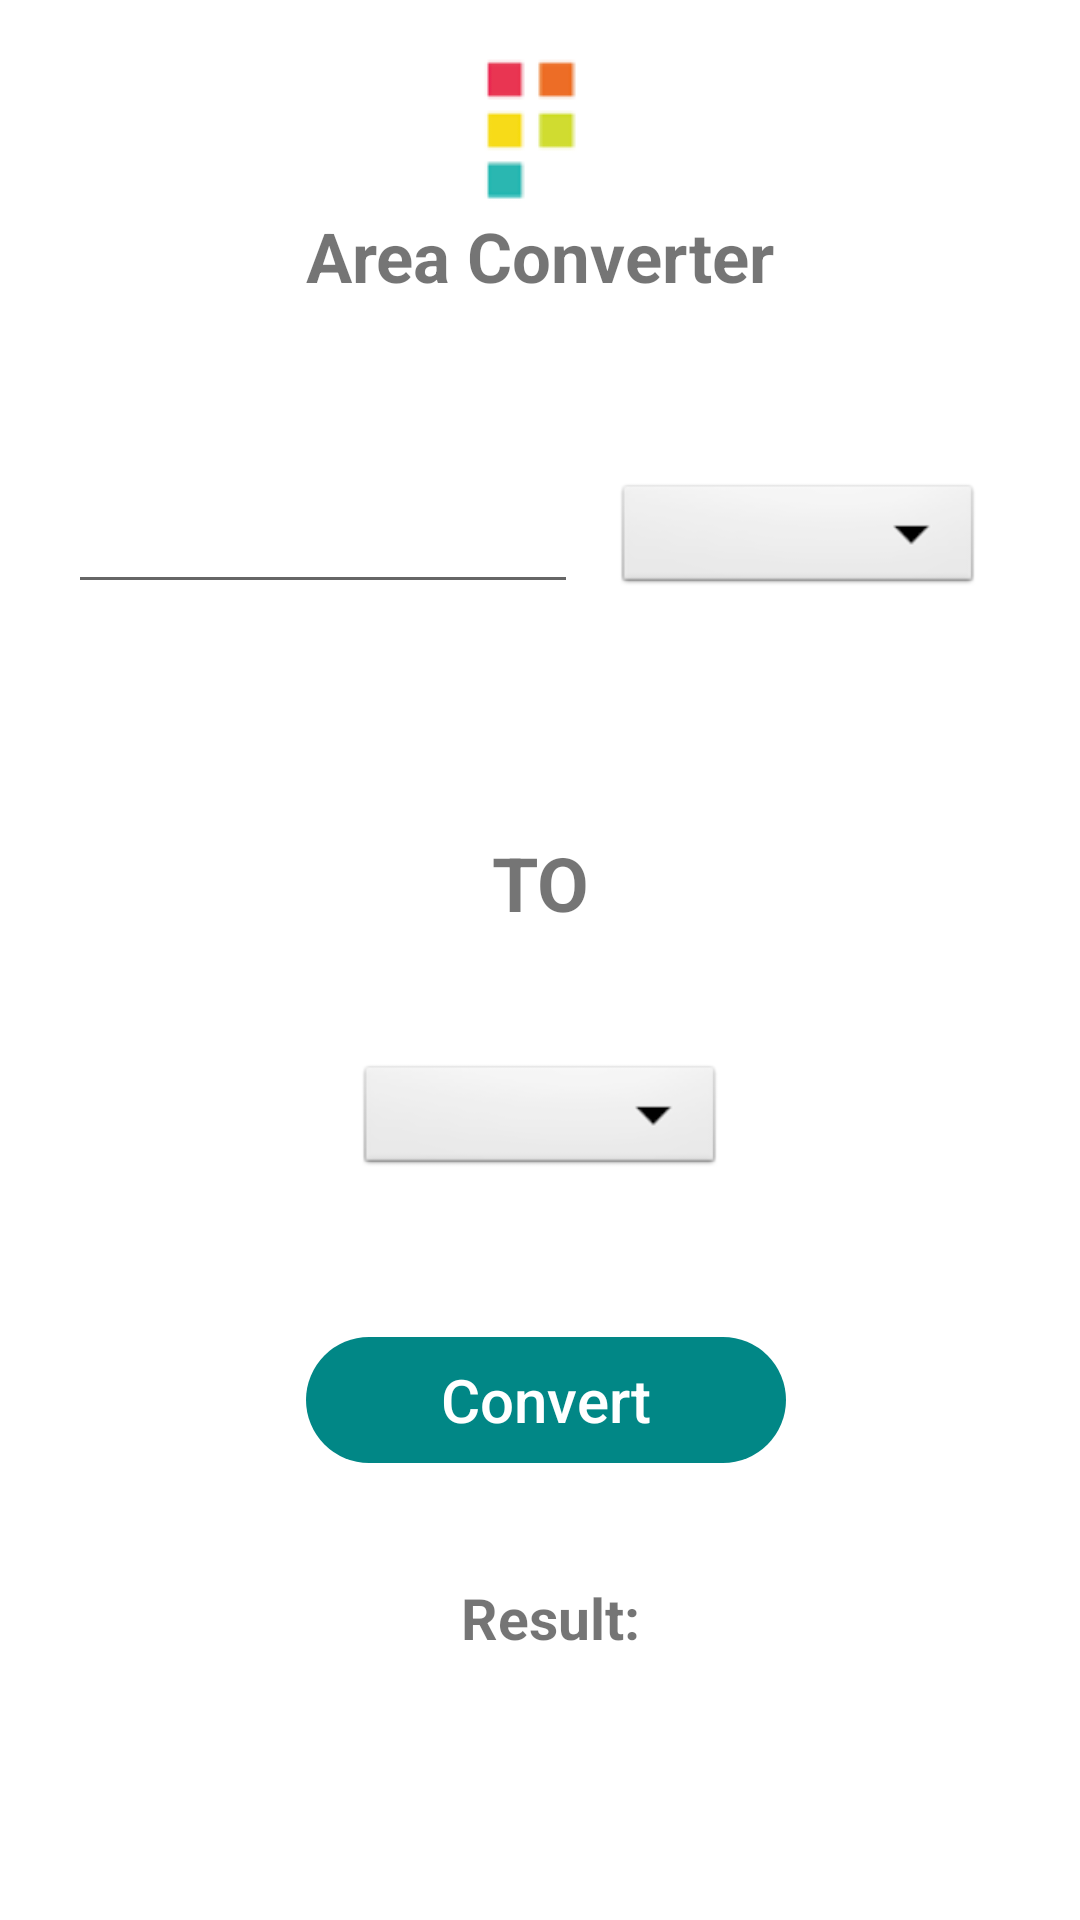

Android layout source for this screen:
<!-- AndroidManifest.xml: application theme Theme.Plotptertycandc -->
<!-- res/layout/activity_converter.xml -->
<?xml version="1.0" encoding="utf-8"?>
<androidx.constraintlayout.widget.ConstraintLayout xmlns:android="http://schemas.android.com/apk/res/android"
    xmlns:app="http://schemas.android.com/apk/res-auto"
    xmlns:tools="http://schemas.android.com/tools"
    android:layout_width="match_parent"
    android:layout_height="match_parent"
    android:orientation="vertical"
    tools:context=".ConverterActivity">


    <ImageView
        android:id="@+id/imageView"
        android:layout_width="wrap_content"
        android:layout_height="wrap_content"
        app:layout_constraintBottom_toBottomOf="parent"
        app:layout_constraintEnd_toEndOf="parent"
        app:layout_constraintHorizontal_bias="0.489"
        app:layout_constraintStart_toStartOf="parent"
        app:layout_constraintTop_toTopOf="parent"
        app:layout_constraintVertical_bias="0.019"
        app:srcCompat="@drawable/plotpertylogo" />

    <TextView
        android:id="@+id/textView"
        android:layout_width="wrap_content"
        android:layout_height="wrap_content"
        android:text="@string/textview"
        android:textSize="23sp"
        android:textStyle="bold"
        app:layout_constraintBottom_toBottomOf="parent"
        app:layout_constraintEnd_toEndOf="parent"
        app:layout_constraintStart_toStartOf="parent"
        app:layout_constraintTop_toTopOf="parent"
        app:layout_constraintVertical_bias="0.115" />

    <Spinner
        android:id="@+id/field1"
        android:layout_width="123dp"
        android:layout_height="40dp"
        android:layout_centerHorizontal="true"
        android:background="@android:drawable/btn_dropdown"
        app:layout_constraintBottom_toBottomOf="parent"
        app:layout_constraintEnd_toEndOf="parent"
        app:layout_constraintHorizontal_bias="0.864"
        app:layout_constraintStart_toStartOf="parent"
        app:layout_constraintTop_toTopOf="parent"
        app:layout_constraintVertical_bias="0.266" />

    <TextView
        android:id="@+id/to"
        android:layout_width="wrap_content"
        android:layout_height="wrap_content"
        android:layout_marginTop="76dp"
        android:text="@string/to"
        android:textSize="25sp"
        android:textStyle="bold"
        app:layout_constraintEnd_toEndOf="parent"
        app:layout_constraintStart_toStartOf="parent"
        app:layout_constraintTop_toBottomOf="@+id/numberfield1" />

    <Spinner
        android:id="@+id/field2"
        android:layout_width="123dp"
        android:layout_height="40dp"
        android:layout_centerHorizontal="true"
        android:background="@android:drawable/btn_dropdown"
        app:layout_constraintBottom_toBottomOf="parent"
        app:layout_constraintEnd_toEndOf="parent"
        app:layout_constraintStart_toStartOf="parent"
        app:layout_constraintTop_toBottomOf="@+id/to"
        app:layout_constraintVertical_bias="0.146" />

    <EditText
        android:id="@+id/numberfield1"
        android:layout_width="170dp"
        android:layout_height="wrap_content"
        android:ems="10"
        android:inputType="number"
        android:maxLength="6"
        app:layout_constraintBottom_toBottomOf="parent"
        app:layout_constraintEnd_toStartOf="@+id/field1"
        app:layout_constraintHorizontal_bias="0.658"
        app:layout_constraintStart_toStartOf="parent"
        app:layout_constraintTop_toTopOf="parent"
        app:layout_constraintVertical_bias="0.267" />

    <androidx.appcompat.widget.AppCompatButton
        android:id="@+id/convertbutton"
        android:layout_width="160dp"
        android:layout_height="42dp"
        android:layout_marginLeft="5dp"
        android:layout_marginBottom="30dp"
        android:layout_x="164dp"
        android:layout_y="784dp"
        android:background="@drawable/custom_button"
        android:text="@string/converter"
        android:enabled="false"
        android:textAllCaps="false"
        android:textColor="#FFFFFF"
        android:textSize="20sp"

        app:layout_constraintBottom_toBottomOf="parent"
        app:layout_constraintEnd_toEndOf="parent"
        app:layout_constraintHorizontal_bias="0.498"
        app:layout_constraintStart_toStartOf="parent"
        app:layout_constraintTop_toBottomOf="@+id/field2"
        app:layout_constraintVertical_bias="0.3" />

    <TextView
        android:id="@+id/result"
        android:layout_width="wrap_content"
        android:layout_height="wrap_content"
        android:text="@string/Result"
        android:textSize="19sp"
        android:textStyle="bold"
        app:layout_constraintBottom_toBottomOf="parent"
        app:layout_constraintEnd_toEndOf="parent"
        app:layout_constraintHorizontal_bias="0.512"
        app:layout_constraintStart_toStartOf="parent"
        app:layout_constraintTop_toBottomOf="@+id/convertbutton"
        app:layout_constraintVertical_bias="0.306" />


</androidx.constraintlayout.widget.ConstraintLayout>
<!-- resources referenced by this layout -->
<resources>
  <!-- drawable custom_button (drawable) -->
  <?xml version="1.0" encoding="utf-8"?>
  <shape xmlns:android="http://schemas.android.com/apk/res/android" android:shape="rectangle">
      <corners android:radius="300dp"/>
      <solid android:color="@color/teal_700"/>
  
  
  
  
  </shape>
  <!-- drawable plotpertylogo: png bitmap (drawable, 827 bytes) -->
  <string name="Result">Result:</string>
  <string name="converter">Convert</string>
  <string name="textview">Area Converter</string>
  <string name="to">TO</string>
  <style name="Theme.Plotptertycandc" parent="Theme.MaterialComponents.DayNight.NoActionBar">
          
          <item name="colorPrimary">@color/purple_500</item>
          <item name="colorPrimaryVariant">@color/purple_700</item>
          <item name="colorOnPrimary">@color/white</item>
          
          <item name="colorSecondary">@color/teal_200</item>
          <item name="colorSecondaryVariant">@color/teal_700</item>
          <item name="colorOnSecondary">@color/black</item>
          
          <item name="android:statusBarColor">?attr/colorPrimaryVariant</item>
          
      </style>
  <!-- not gathered from this repository: default colours our renderer supplied (Android Studio template values) -->
  <color name="purple_500">#FF6200EE</color>
  <color name="purple_700">#FF3700B3</color>
  <color name="teal_200">#FF03DAC5</color>
  <color name="teal_700">#FF018786</color>
  <color name="black">#FF000000</color>
  <color name="white">#FFFFFFFF</color>
</resources>
